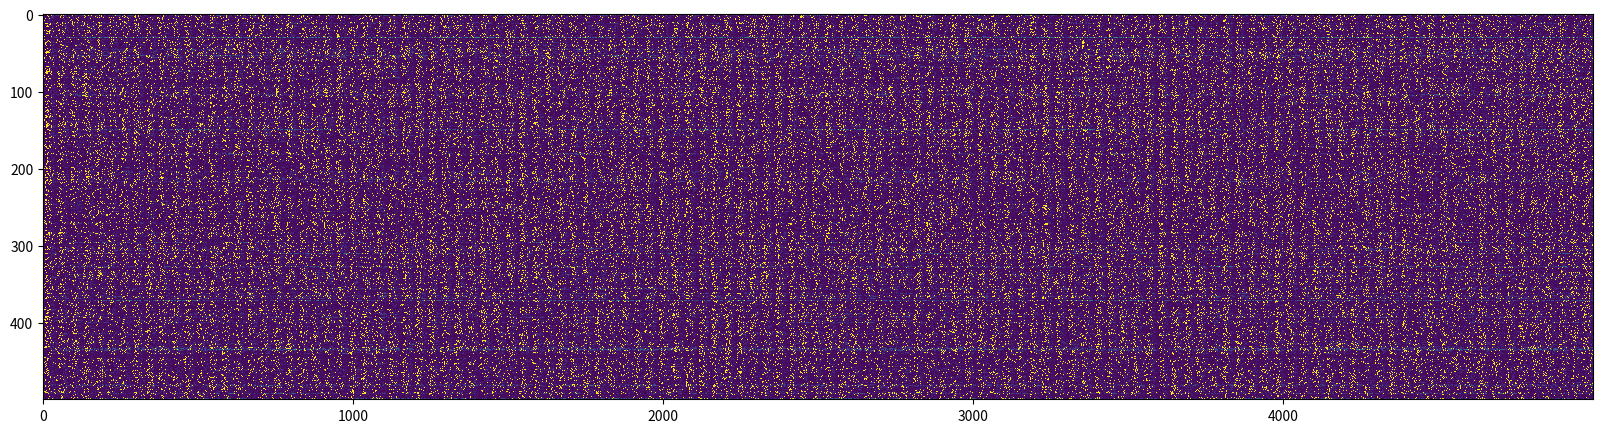
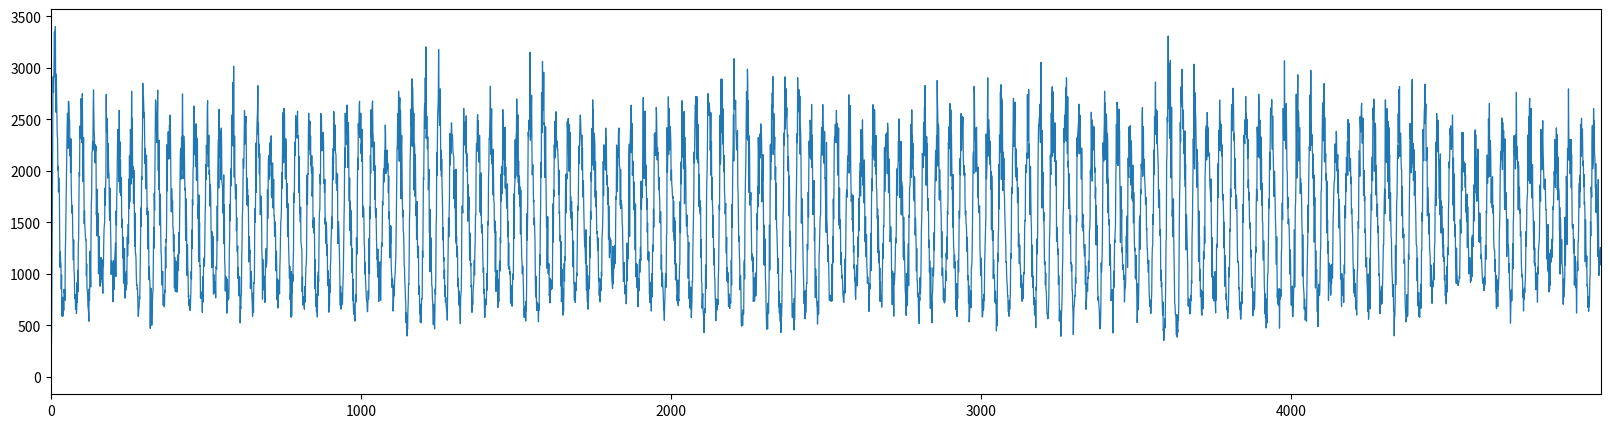

The matplotlib source for these figures, in order:
import numpy as np
import random as r
%matplotlib inline
import matplotlib.pyplot as plt # side-stepping mpl backend

def plot(I, O, **kwargs):
    count = 2 + len(kwargs)
    fig, axes = plt.subplots(count, 1, sharex=True,figsize=(12,3))
    ax1=axes[0]
    ax2=axes[1]

    ax1.step(time, I, 'b-') # y label
    ax2.step(time, O, 'r-')
   

    axes[-1].set_xlabel('time') # x label

    ax1.set_ylabel('Input', color='b')
    ax2.set_ylabel('Output', color='r')
    
    c = 2
    for k, v in kwargs.items():
        ax = axes[c]
        c+=1
        ax.step(time,v)
        ax.set_ylabel(k)
        
    plt.show()   

# const
THRESHOLD_MIN = 1
THRESHOLD_MAX = 8
RECOVERY = 16
DROP = -2

class Neuron:
    def __init__(self, uid, tmax, recovery):
        self.uid = uid
        
        self.potential = 0
        self.threshold = THRESHOLD_MIN
        self.quiet_counter = 0
        self.recovery = recovery
        self.tmax=tmax

        self.targets = []
        self.inbox = 0
        
        self.fired = 0
    
    def enqueue(self, signal):
        self.inbox += signal
        
    def fire(self):
        self.fired = 1
        for t in self.targets:
            t.enqueue()

    def process(self, epoch):
        signal = self.inbox
        self.inbox = 0
        self.fired = 0
        
        def log(msg):
            if self.uid == 0:
                print(msg)
                
        if signal>0 and self.potential >=0:
            self.potential += signal
        elif self.potential > 0:
            self.potential -= 1
        elif self.potential < 0:
            self.potential +=1


        if self.potential >= self.threshold:
            
            self.potential = DROP
            self.threshold = min(self.threshold+1, self.tmax)
            
            self.quiet_counter = 0
            self.fire()
            

        if self.threshold > THRESHOLD_MIN:
            if self.quiet_counter >= self.recovery:
                self.threshold -=1
            else:
                self.quiet_counter += 1
 
                
class Cleft:
    def __init__(self, neuron, delay, signal):
        self.neuron = neuron
        self.delay = delay
        self.signal = signal
        
        
        self.inbox = [0] * delay
        self.pointer = 0
        
    def enqueue(self):
        self.inbox[self.pointer] = self.signal
        
    def process(self, epoch):
        self.pointer = (self.pointer + 1) % len(self.inbox)
        self.neuron.enqueue(self.inbox[self.pointer])
        self.inbox[self.pointer] = 0

time=np.arange(0, 5000,1)
size = ((len(time)))
I=np.zeros(size)
O=np.zeros(size)
d1=np.zeros(size)
d2=np.zeros(size)

neurons = [Neuron(i, 20, 16) for i in range(500)]
# connect neurons randomly


fires = np.zeros((len(time), len(neurons)))
potential = np.zeros((len(time), len(neurons)))

clefts = []
for n in neurons:
    targets = r.sample(neurons, r.randint(1,12))
    for t in targets:
        c = Cleft(t, r.choice([1,1,2,2,3,4,5,6,7]), r.choice([-1,1,2,2,-2,3]))
        n.targets.append(c) 
        clefts.append(c)


for n in neurons[0:10]:
    n.enqueue(1)
for i in time:
    neuron_inbox = 0
    cleft_inbox = 0
    for n in neurons:
        pot = 30 if n.fired else n.potential
        
        potential[i][n.uid]=pot
        O[i]+=pot
        
        n.process(i)

    for c in clefts:
        c.process(i)

plt.figure(figsize = (20,5))
_ = plt.imshow(potential.T, interpolation='none', aspect='auto')
plt.show()

fig = plt.figure(figsize = (20,5))
plt.autoscale(enable=True, axis='x', tight=True)
_ = plt.plot(O, lw=0.9)